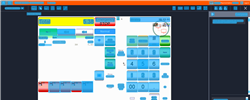
Task: Trigger Based Attended Automation
Workflow: NAMOS_TH_CancelPreset_Fuelpoint1

Step 1: Computer Vision in window 'Web Rep Console*' (msedge.exe)

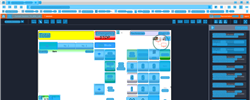
Step 2: CV refresh

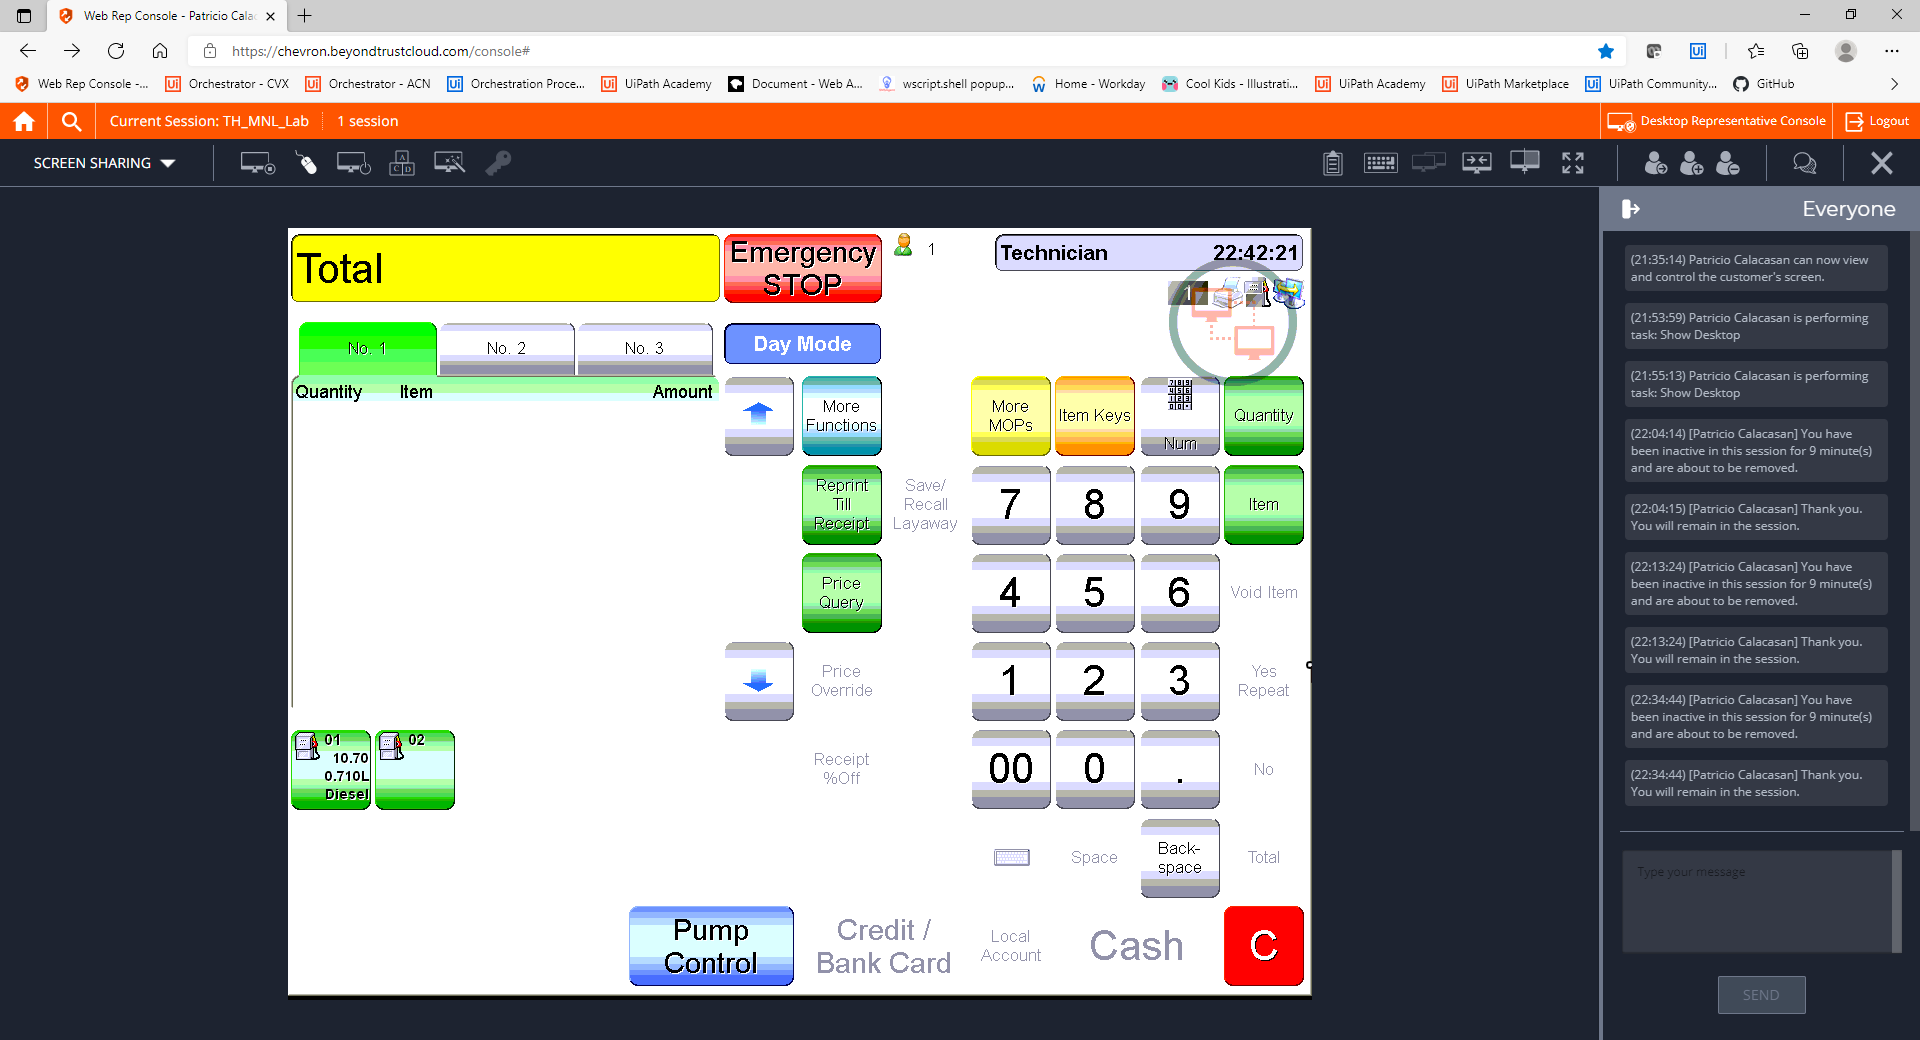
Step 3: CVCache

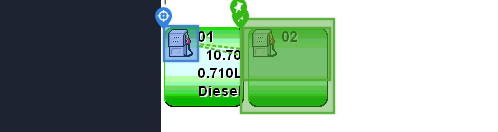
Step 4 [try]: CV Click - Icon

Step 5: CvDescriptor (same screen as step 4)

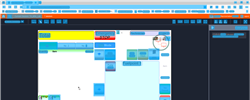
Step 6: CVRefresh

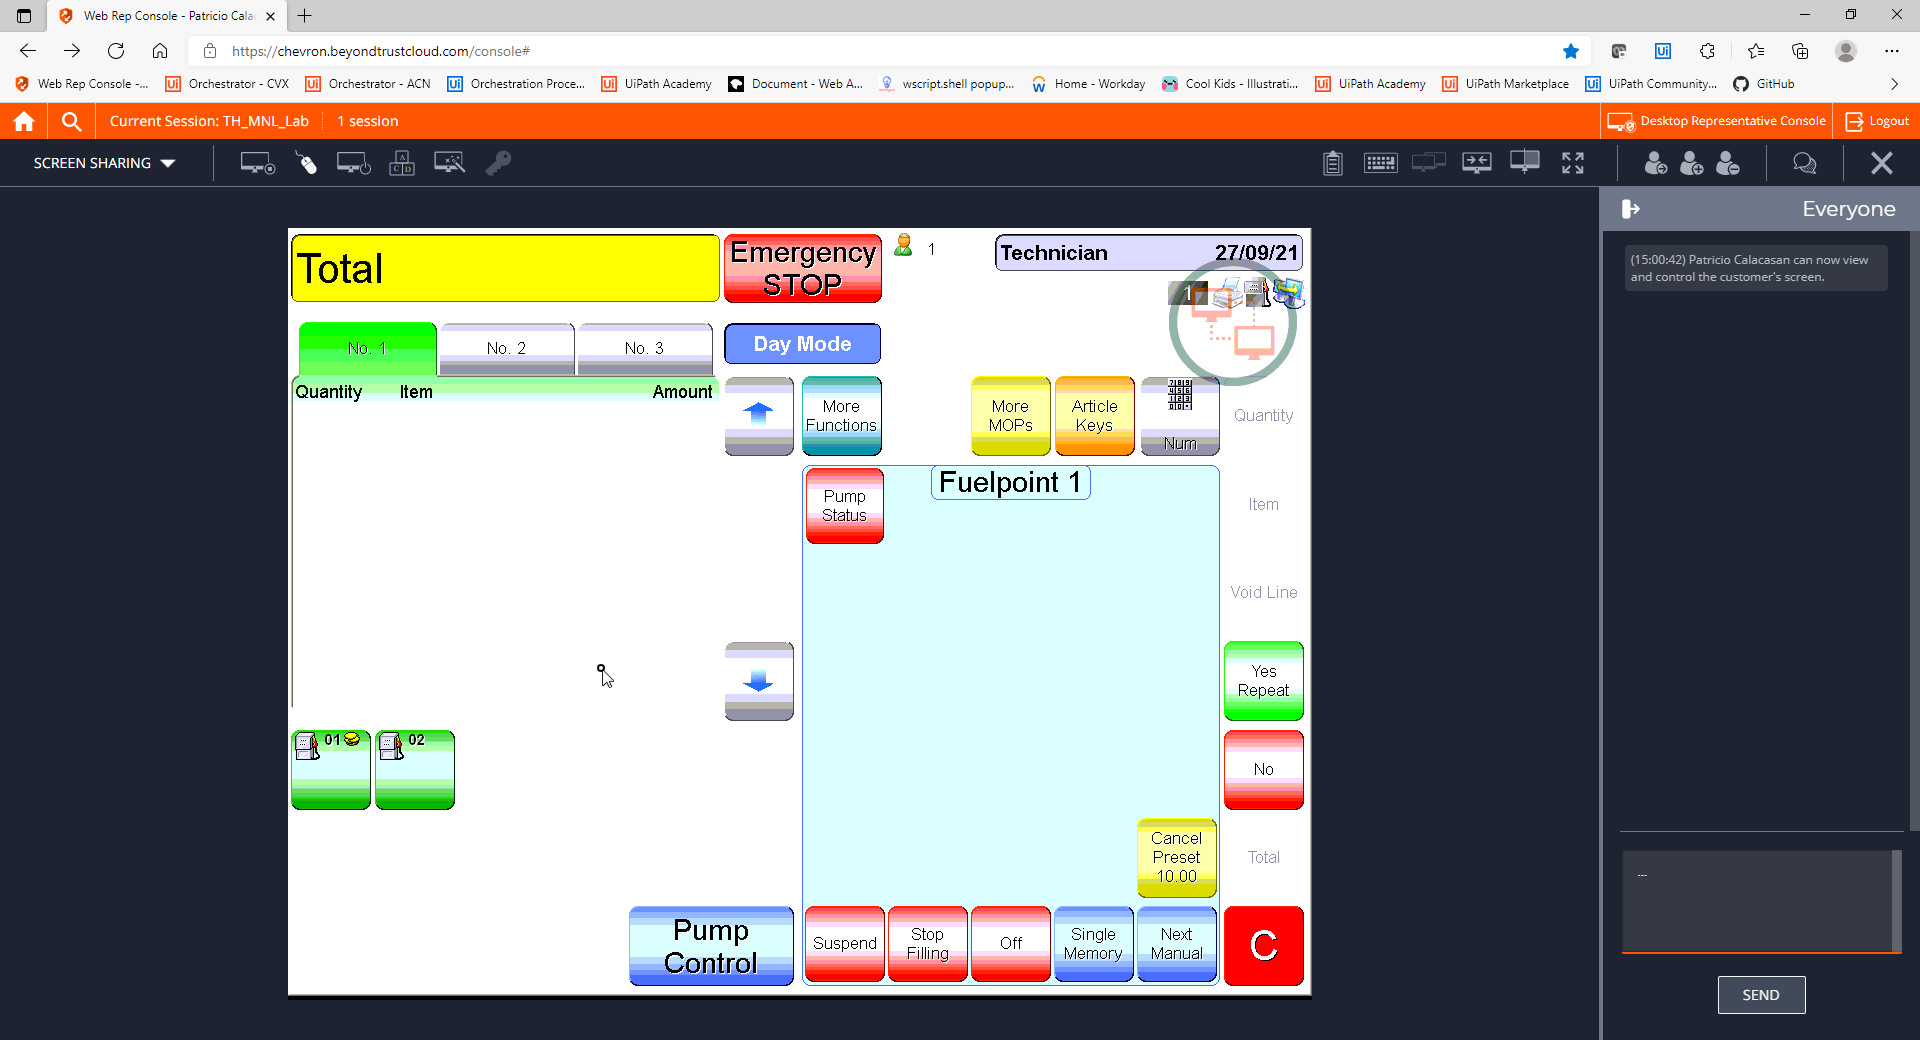
Step 7: CVCache

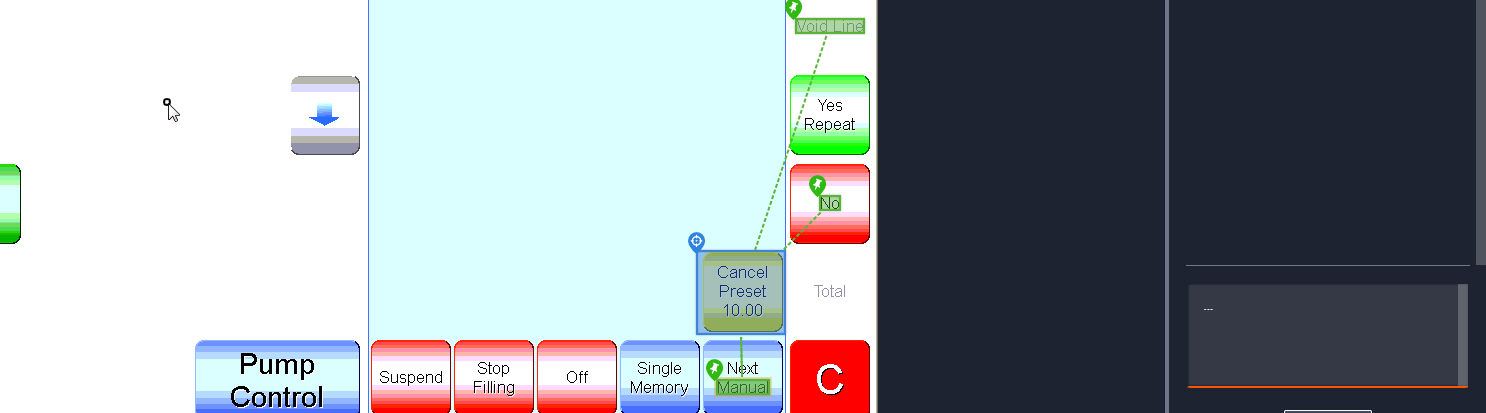
Step 8 [try]: CV Click - Cell

Step 9: CvDescriptor (same screen as step 8)

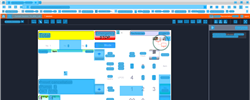
Step 10: CV refresh

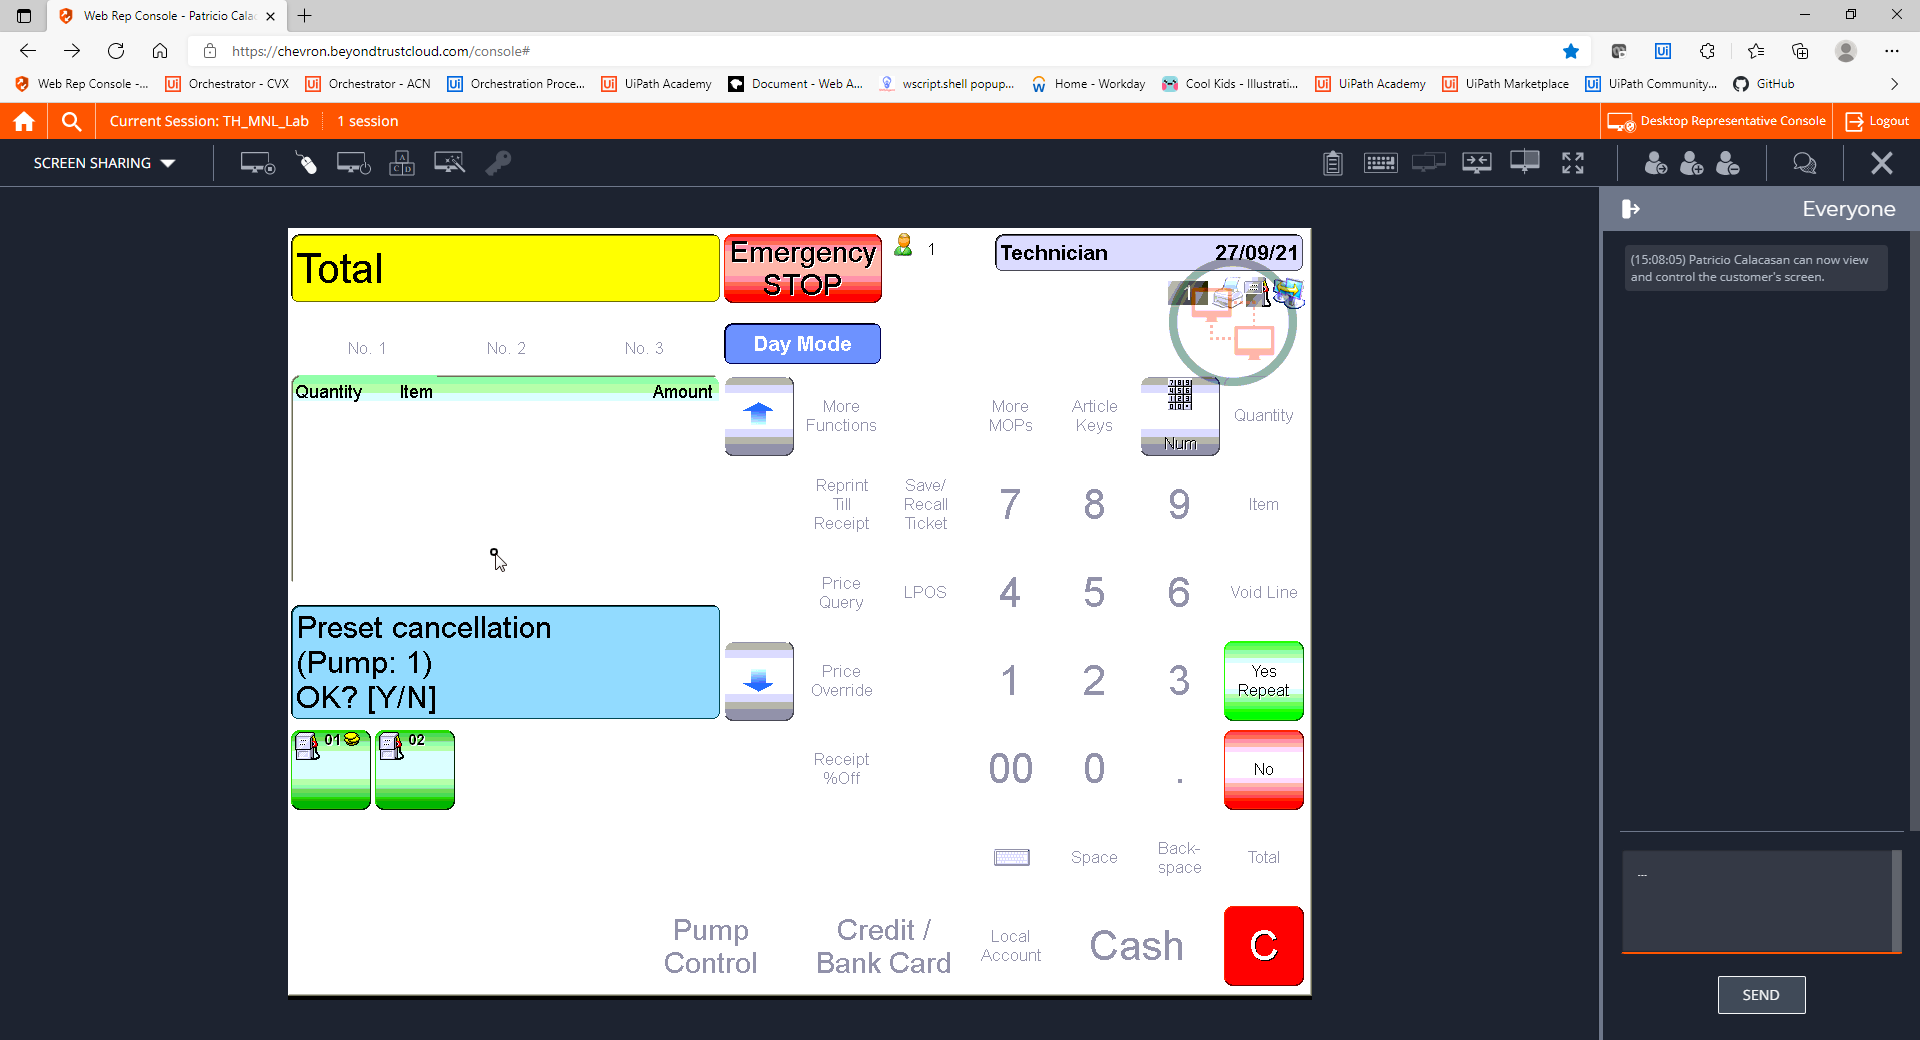
Step 11: CVCache

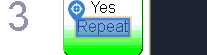
Step 12 [try]: CV Click - Text

Step 13: CvDescriptor (same screen as step 12)

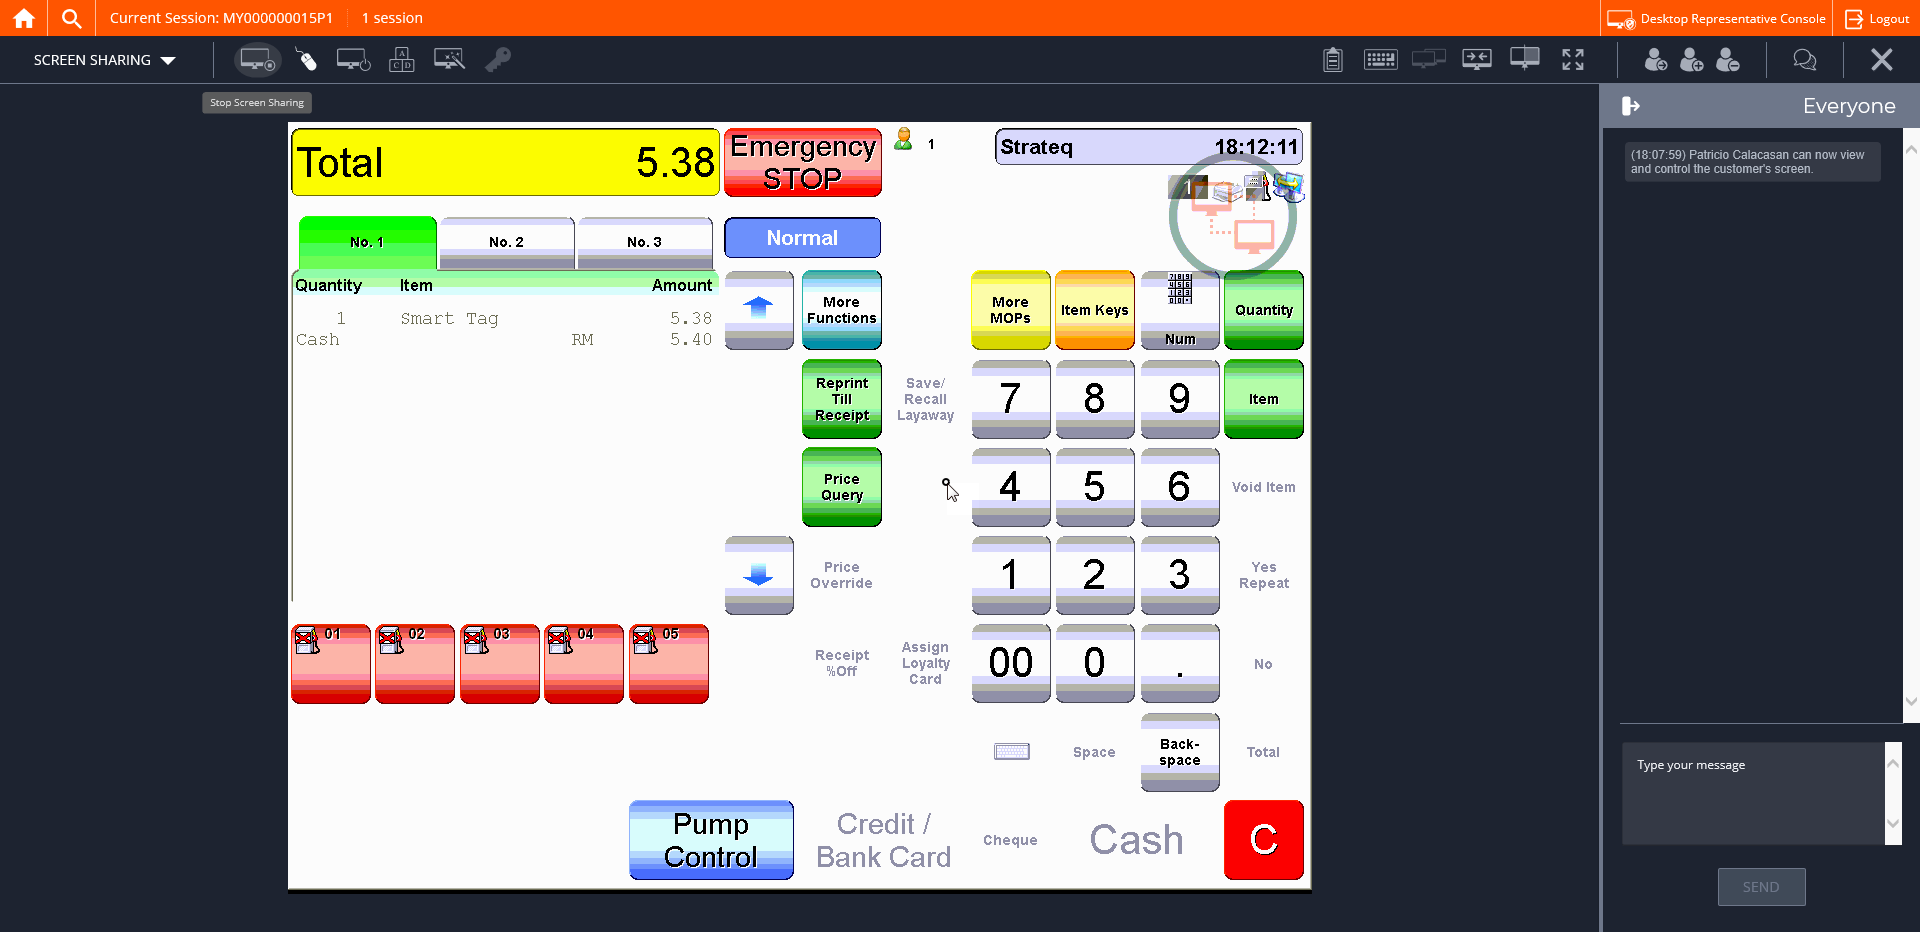
Step 14: CVCache